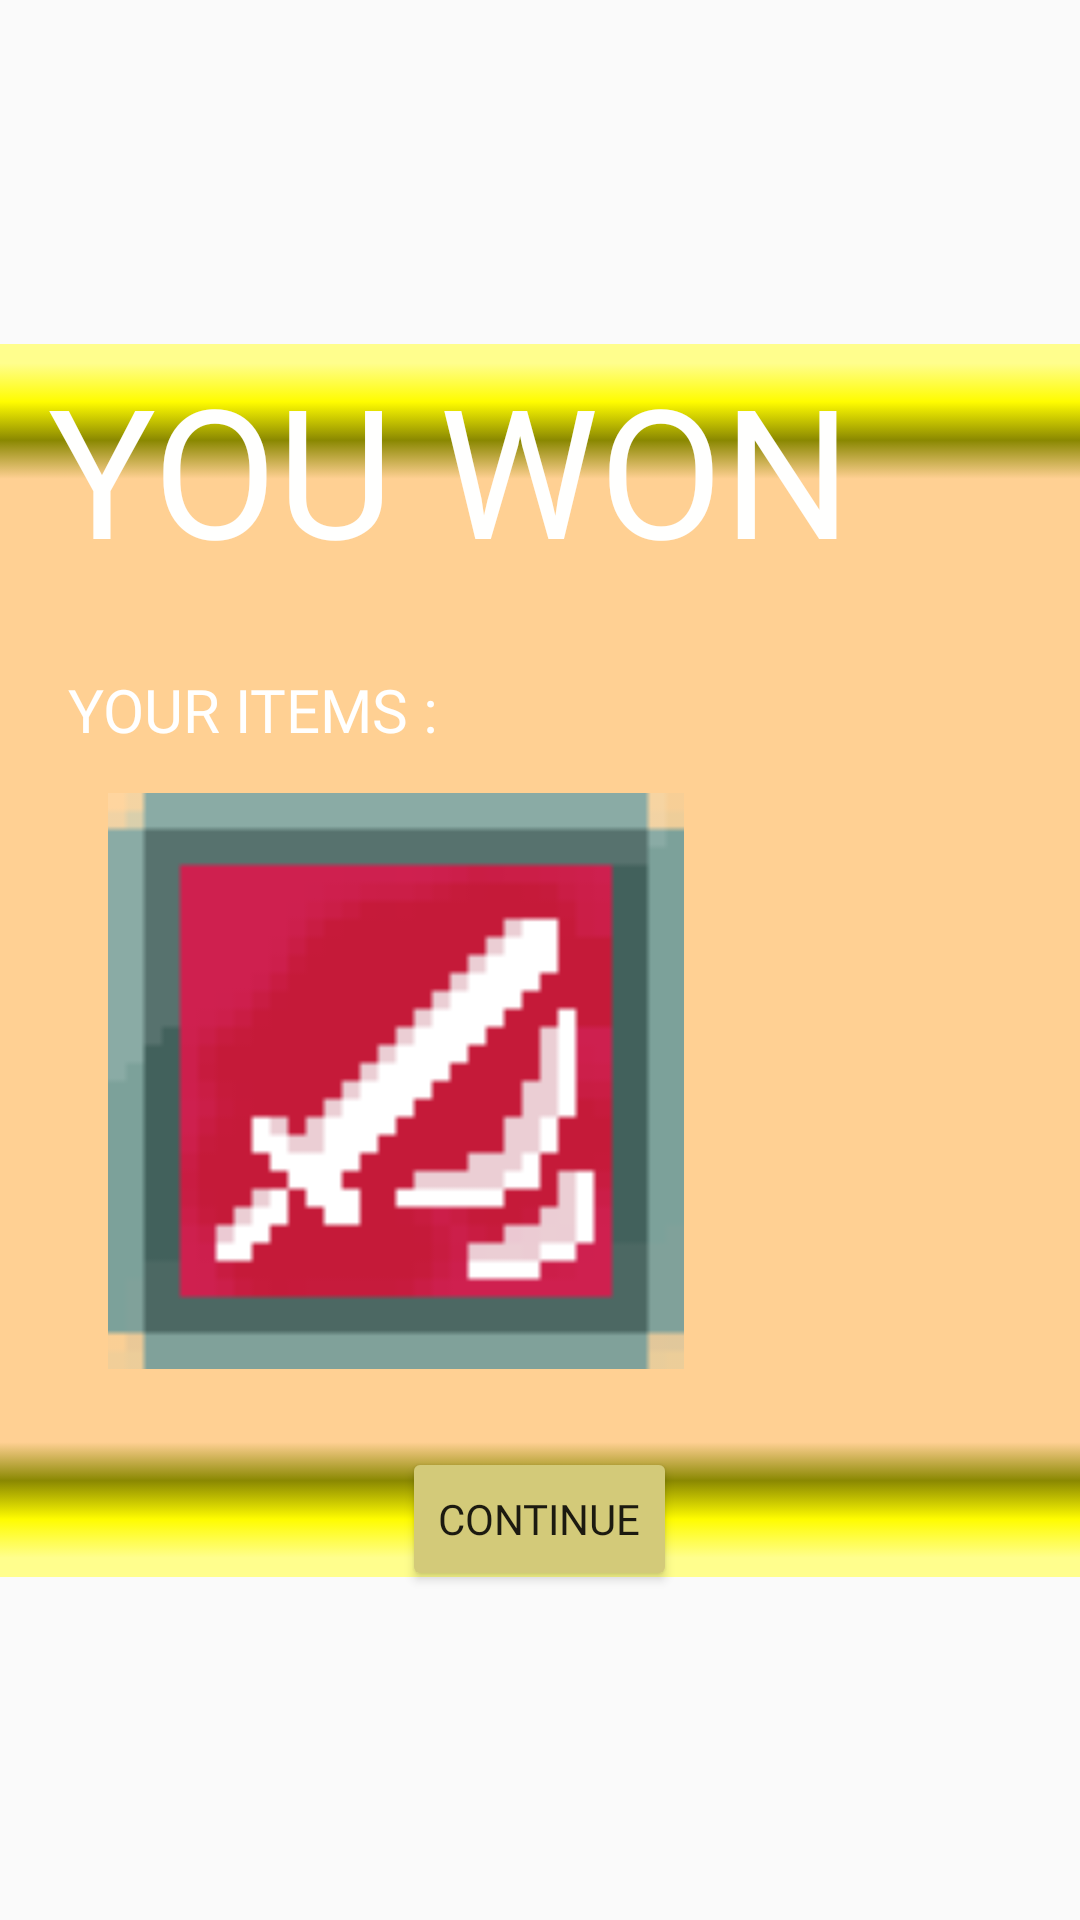

This screen was rendered from an Android layout file. Write that file and the resources it references.
<!-- AndroidManifest.xml: activity theme MyTheme -->
<!-- res/layout/result.xml -->
<?xml version="1.0" encoding="utf-8"?>
<androidx.constraintlayout.widget.ConstraintLayout xmlns:android="http://schemas.android.com/apk/res/android"
    xmlns:app="http://schemas.android.com/apk/res-auto"
    xmlns:tools="http://schemas.android.com/tools"
    android:layout_width="fill_parent"
    android:layout_height="fill_parent">

    <ImageView
        android:layout_width="723dp"
        android:layout_height="411dp"

        android:adjustViewBounds="false"
        android:cropToPadding="false"
        android:scaleX="1.7"
        android:scaleY="1"
        android:src="@drawable/winbg"
        app:layout_constraintBottom_toBottomOf="parent"
        app:layout_constraintEnd_toEndOf="parent"
        app:layout_constraintStart_toStartOf="parent"
        app:layout_constraintTop_toTopOf="parent" />

    <TextView
        android:id="@+id/result_text"
        android:layout_width="328dp"
        android:layout_height="100dp"
        android:fontFamily="@font/f1"
        android:text="YOU WON"
        android:textColor="#FFFFFE"
        android:textSize="60sp"
        app:layout_constraintBottom_toBottomOf="parent"
        app:layout_constraintEnd_toEndOf="parent"
        app:layout_constraintHorizontal_bias="0.498"
        app:layout_constraintStart_toStartOf="parent"
        app:layout_constraintTop_toTopOf="parent"
        app:layout_constraintVertical_bias="0.215" />

    <ImageView
        android:id="@+id/item_you_got"
        android:layout_width="wrap_content"
        android:layout_height="wrap_content"
        android:scaleType="center"
        android:scaleX="2"
        android:scaleY="2"
        app:layout_constraintBottom_toBottomOf="parent"
        app:layout_constraintEnd_toEndOf="parent"
        app:layout_constraintHorizontal_bias="0.318"
        app:layout_constraintStart_toStartOf="parent"
        app:layout_constraintTop_toTopOf="parent"
        app:layout_constraintVertical_bias="0.574"
        app:srcCompat="@drawable/skill1" />

    <TextView
        android:id="@+id/ItemPreviewText"
        android:layout_width="315dp"
        android:layout_height="27dp"
        android:fontFamily="@font/f1"
        android:text="YOUR ITEMS :"
        android:textColor="#FFFFFF"
        android:textSize="20sp"
        app:layout_constraintBottom_toBottomOf="parent"
        app:layout_constraintEnd_toEndOf="parent"
        app:layout_constraintStart_toStartOf="parent"
        app:layout_constraintTop_toTopOf="parent"
        app:layout_constraintVertical_bias="0.364" />

    <Button
        android:id="@+id/continue_but"
        android:layout_width="wrap_content"
        android:layout_height="wrap_content"
        android:backgroundTint="#D3CA79"
        android:fontFamily="@font/f1"
        android:text="Continue"
        app:layout_constraintBottom_toBottomOf="parent"
        app:layout_constraintEnd_toEndOf="parent"
        app:layout_constraintHorizontal_bias="0.499"
        app:layout_constraintStart_toStartOf="parent"
        app:layout_constraintTop_toTopOf="parent"
        app:layout_constraintVertical_bias="0.815" />

</androidx.constraintlayout.widget.ConstraintLayout>
<!-- resources referenced by this layout -->
<resources>
  <!-- drawable skill1: png bitmap (drawable, 18742 bytes) -->
  <!-- drawable winbg: png bitmap (drawable, 17319 bytes) -->
  <style name="MyTheme" parent="@style/Theme.AppCompat.Light.NoActionBar">
          <item name="android:windowNoTitle">true</item>
          <item name="android:windowActionBar">false</item>
          <item name="android:windowFullscreen">true</item>
          <item name="android:windowContentOverlay">@null</item>
      </style>
</resources>
